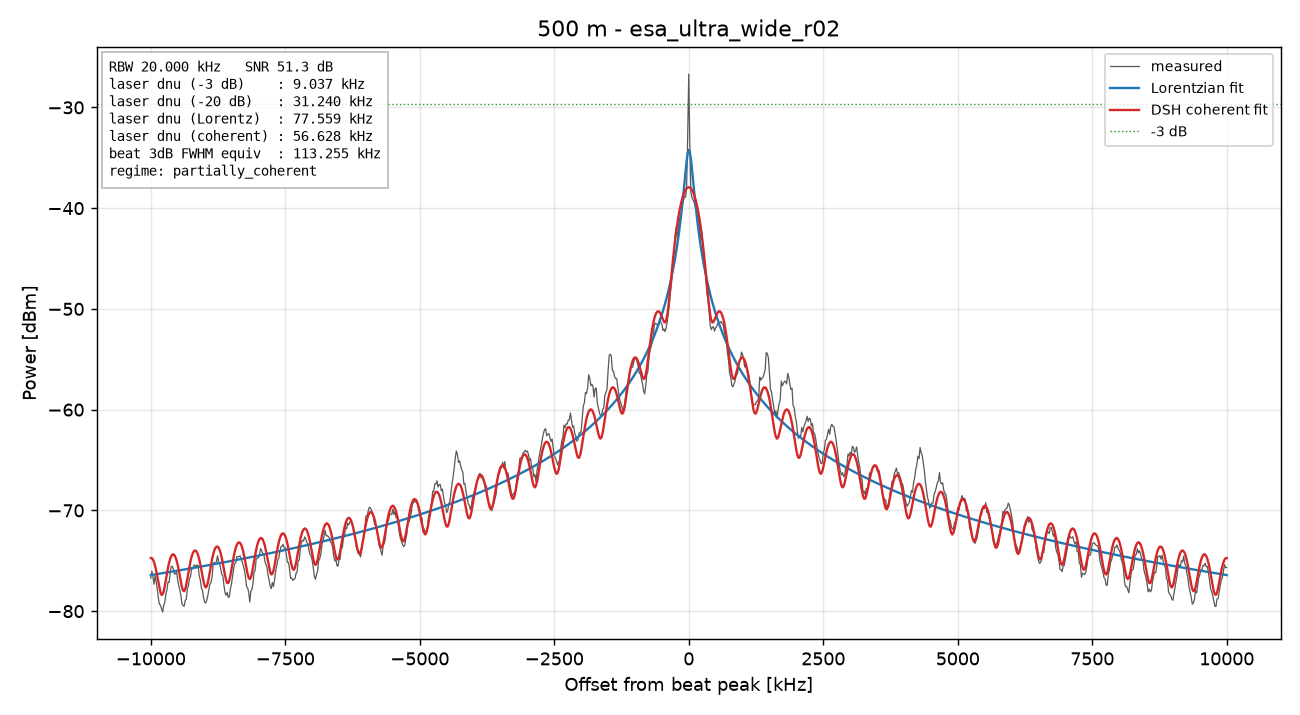

The data file committed next to this chart (first rows):
freq_Hz, power_dBm
70000000, -76.71
70020000, -76.04
70040000, -76.57
70060000, -77.33
70080000, -76.49
70100000, -77.05
70120000, -77.79
70140000, -78.69
70160000, -79.31
70180000, -79.39
70200000, -79.77
70220000, -80.09
70240000, -79.42
70260000, -79.16
70280000, -78.31
70300000, -77.89
70320000, -77.11
70340000, -77.15
70360000, -76.2
70380000, -75.57
70400000, -75.54
70420000, -75.82
70440000, -76.32
70460000, -76.29
70480000, -76.09
70500000, -76.92
70520000, -77.46
70540000, -77.9
70560000, -78.46
70580000, -79.29
70600000, -79.43
70620000, -79.52
70640000, -78.93
70660000, -78.83
70680000, -77.72
70700000, -77.48
70720000, -76.76
70740000, -76.55
70760000, -75.68
70780000, -75.82
70800000, -75.46
70820000, -75.42
70840000, -75.63
70860000, -75.4
70880000, -75.5
70900000, -76.47
70920000, -76.87
70940000, -77.69
70960000, -77.94
70980000, -78.66
71000000, -79.08
71020000, -79.21
71040000, -78.92
71060000, -78.46
71080000, -77.84
71100000, -77.3
71120000, -77.16
71140000, -76.55
71160000, -75.24
71180000, -75.17
... 941 more rows
